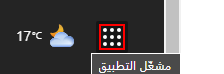
Workflow: AcmeLaunch

Step 1 [try]: find the graphic in window 'New tab - Personal - Microsoft Edge' (msedge.exe)

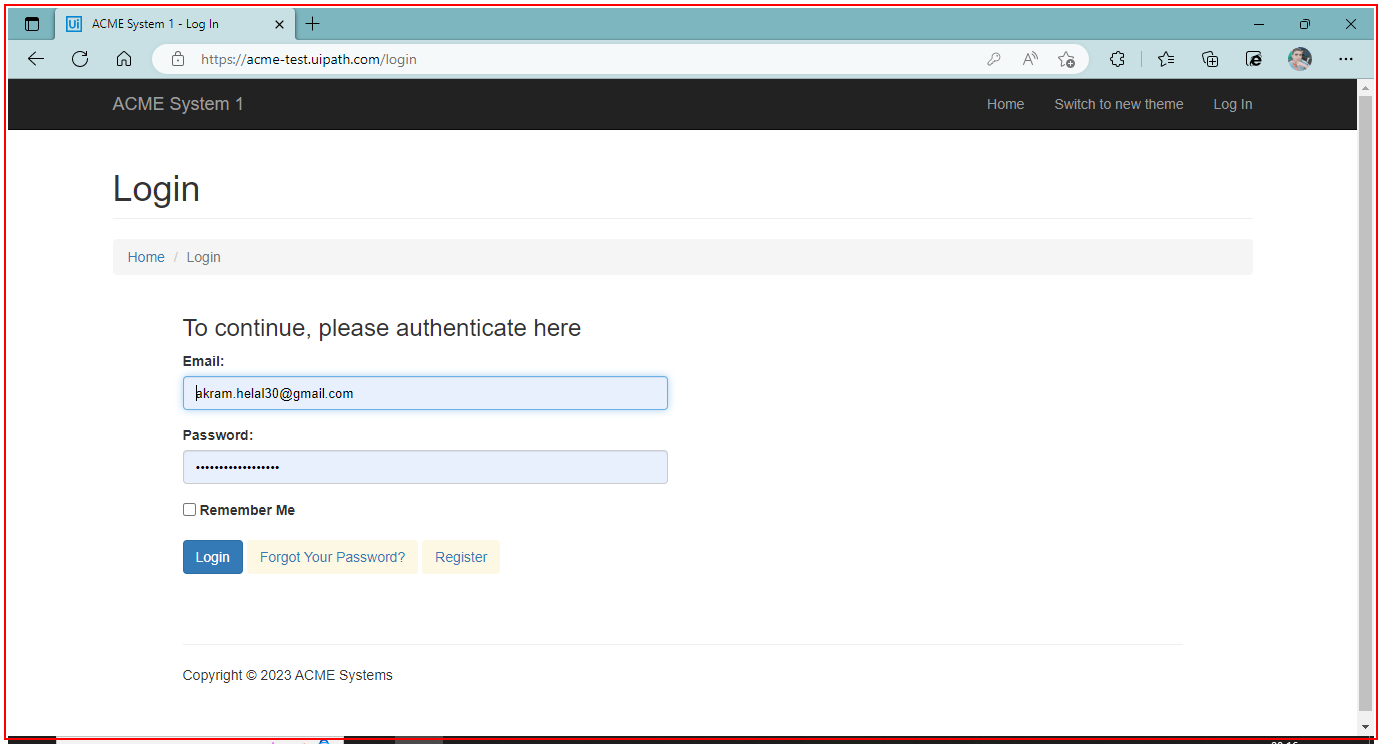
Step 2 [try]: Activate 'msedge.exe ACME'